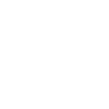
t = 0.00 s
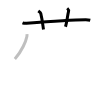
t = 3.25 s
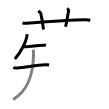
t = 6.50 s
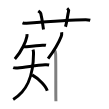
t = 9.50 s
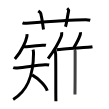
t = 12.75 s
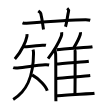
t = 16.00 s

The animated SVG that drew these frames (rendered in a browser with its animation timeline set to each time). Animation: 16 SMIL elements (animate=16); one cycle of 16.00 s.

<svg width="109px" height="109px" viewBox="0 0 px 109px" xmlns="http://www.w3.org/2000/svg" xmlns:xlink="http://www.w3.org/1999/xlink" xml:space="preserve" version="1.1"  baseProfile="full">
<path d="M22.5,22.77c1.29,0.53,2.8,0.63,4.1,0.53c11.9-0.96,45.4-3.46,59.12-3.53c2.16-0.01,3.45,0.25,4.53,0.51" style="fill:none;stroke:black;stroke-width:3;opacity:0">
  <animate attributeType="CSS" attributeName="opacity" from="0" to="1" begin="0s" dur="1s" repeatCount="0" fill="freeze" />
</path>
<path d="M38.25,11c1.75,1.23,2.31,1.61,2.5,2.37C42.5,20.46,43,26.92,43.5,29.5" style="fill:none;stroke:black;stroke-width:3;opacity:0">
  <animate attributeType="CSS" attributeName="opacity" from="0" to="1" begin="1s" dur="1s" repeatCount="0" fill="freeze" />
</path>
<path d="M67.22,8.25c0.96,0.85,1.59,2.15,1.28,3.4c-0.96,3.83-1.6,10.21-2.98,15.1" style="fill:none;stroke:black;stroke-width:3;opacity:0">
  <animate attributeType="CSS" attributeName="opacity" from="0" to="1" begin="2s" dur="1s" repeatCount="0" fill="freeze" />
</path>
<path d="M26.97,34.2c0.04,0.56,0.08,1.44-0.08,2.24c-0.96,4.73-4.9,14.65-12.03,22.45" style="fill:none;stroke:black;stroke-width:3;opacity:0">
  <animate attributeType="CSS" attributeName="opacity" from="0" to="1" begin="3s" dur="1s" repeatCount="0" fill="freeze" />
</path>
<path d="M23.67,46.73c1.67,0,2.04,0.09,2.87,0c4.46-0.48,11.71-1.23,16.01-1.47c1.4-0.08,2.71-0.2,3.4-0.03" style="fill:none;stroke:black;stroke-width:3;opacity:0">
  <animate attributeType="CSS" attributeName="opacity" from="0" to="1" begin="4s" dur="1s" repeatCount="0" fill="freeze" />
</path>
<path d="M13.22,67.67c0.54,0.22,3.66,0.35,4.25,0.31c8.75-0.65,18.91-3.01,27.59-3.25c0.75-0.02,2.4-0.14,4.07,0.24" style="fill:none;stroke:black;stroke-width:3;opacity:0">
  <animate attributeType="CSS" attributeName="opacity" from="0" to="1" begin="5s" dur="1s" repeatCount="0" fill="freeze" />
</path>
<path d="M33.05,49.59c0.34,1.17,0.49,2.32,0.49,3.77c-0.16,25.13-7.44,38.39-20.35,46.11" style="fill:none;stroke:black;stroke-width:3;opacity:0">
  <animate attributeType="CSS" attributeName="opacity" from="0" to="1" begin="6s" dur="1s" repeatCount="0" fill="freeze" />
</path>
<path d="M32.1,74.85c7.32,4.18,13.88,11.36,15.16,15.87" style="fill:none;stroke:black;stroke-width:3;opacity:0">
  <animate attributeType="CSS" attributeName="opacity" from="0" to="1" begin="7s" dur="1s" repeatCount="0" fill="freeze" />
</path>
<path d="M61.68,32.25c0.14,1.33-0.04,3.06-0.49,4.2c-2.87,7.24-6.52,13.36-13.11,22.17" style="fill:none;stroke:black;stroke-width:3;opacity:0">
  <animate attributeType="CSS" attributeName="opacity" from="0" to="1" begin="8s" dur="1s" repeatCount="0" fill="freeze" />
</path>
<path d="M54.53,50.22c0.6,0.75,1.06,2.38,1.1,3.54c0.36,10.3-0.01,42.14,0.29,47.5" style="fill:none;stroke:black;stroke-width:3;opacity:0">
  <animate attributeType="CSS" attributeName="opacity" from="0" to="1" begin="9s" dur="1s" repeatCount="0" fill="freeze" />
</path>
<path d="M80.44,32.25c0.07,0.78-0.02,1.81-0.23,2.48c-1.38,4.28-3.14,7.58-6.31,12.79" style="fill:none;stroke:black;stroke-width:3;opacity:0">
  <animate attributeType="CSS" attributeName="opacity" from="0" to="1" begin="10s" dur="1s" repeatCount="0" fill="freeze" />
</path>
<path d="M56.47,49.79c8.46-0.99,33.01-2.44,36.01-2.97" style="fill:none;stroke:black;stroke-width:3;opacity:0">
  <animate attributeType="CSS" attributeName="opacity" from="0" to="1" begin="11s" dur="1s" repeatCount="0" fill="freeze" />
</path>
<path d="M74.47,49.86c0.37,0.42,0.66,0.99,0.66,1.71c0,7.32,0.04,31.33-0.18,42.86" style="fill:none;stroke:black;stroke-width:3;opacity:0">
  <animate attributeType="CSS" attributeName="opacity" from="0" to="1" begin="12s" dur="1s" repeatCount="0" fill="freeze" />
</path>
<path d="M55.92,64.08c6.59-0.8,30.06-2.36,32.88-2.8" style="fill:none;stroke:black;stroke-width:3;opacity:0">
  <animate attributeType="CSS" attributeName="opacity" from="0" to="1" begin="13s" dur="1s" repeatCount="0" fill="freeze" />
</path>
<path d="M56.58,78.49c6.96-0.68,30.7-2.55,33.68-2.92" style="fill:none;stroke:black;stroke-width:3;opacity:0">
  <animate attributeType="CSS" attributeName="opacity" from="0" to="1" begin="14s" dur="1s" repeatCount="0" fill="freeze" />
</path>
<path d="M56.58,95.82c6.99-0.97,34.92-2.05,37.92-2.58" style="fill:none;stroke:black;stroke-width:3;opacity:0">
  <animate attributeType="CSS" attributeName="opacity" from="0" to="1" begin="15s" dur="1s" repeatCount="0" fill="freeze" />
</path>
</svg>
